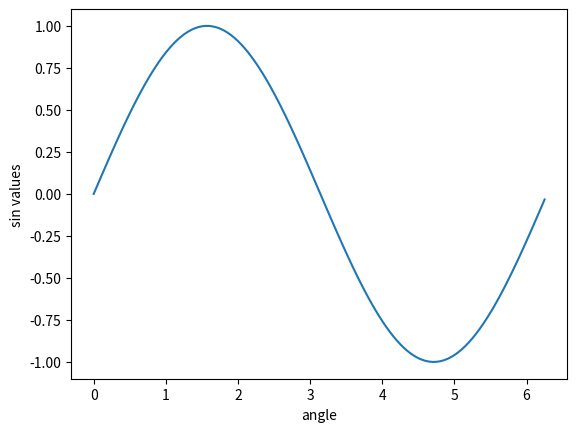

This chart was generated by the following Python code:
import matplotlib.pyplot as plt
import math
import numpy as np
x = np.arange(0,math.pi*2,0.05)
y=np.sin(x)
plt.plot(x,y)
plt.xlabel("angle")
plt.ylabel("sin values")
plt.show()